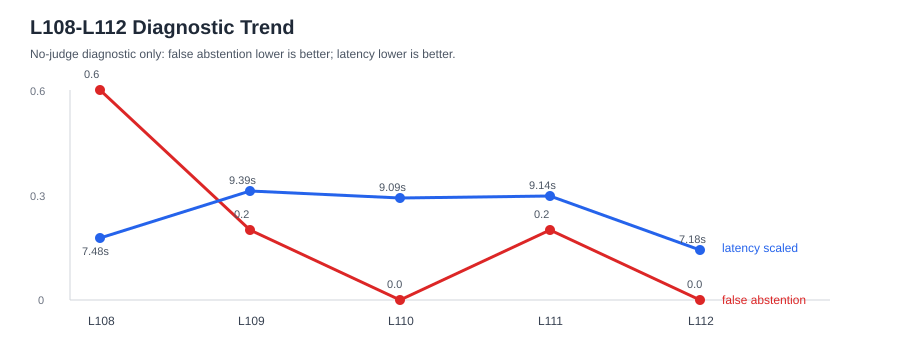

The table this chart was drawn from, first rows:
loop, question_file, purpose, false_abstention_rate, abstention_accuracy, field_score_issues, latency_avg_sec, observed_cost_usd, claim_label
L108, questions_l108_nonqv8_grounded_guard_fie…, grounded non-qv8 baseline after L105, 0.6, 1.0, hidden_by_coarse_scorer, 7.481, 0.03877, diagnostic_only
L109, questions_l109_nonqv8_grounded_guard_fie…, q001/q004 rescue plus stricter field exp…, 0.2, 1.0, marker_corruption_noise, 9.386, 0.04141, diagnostic_only
L110, questions_l109_nonqv8_grounded_guard_fie…, partial answer guard preservation, 0.0, 1.0, q004_scorer_wording_too_strict, 9.085, 0.04303, diagnostic_only
L111, questions_l109_nonqv8_grounded_guard_fie…, scorer expectation clean rerun, 0.2, 1.0, private_label_false_leak, 9.137, 0.04281, diagnostic_only
L112, questions_l109_nonqv8_grounded_guard_fie…, current scorer confirmation, 0.0, 1.0, none, 7.184, 0.04059, diagnostic_only
